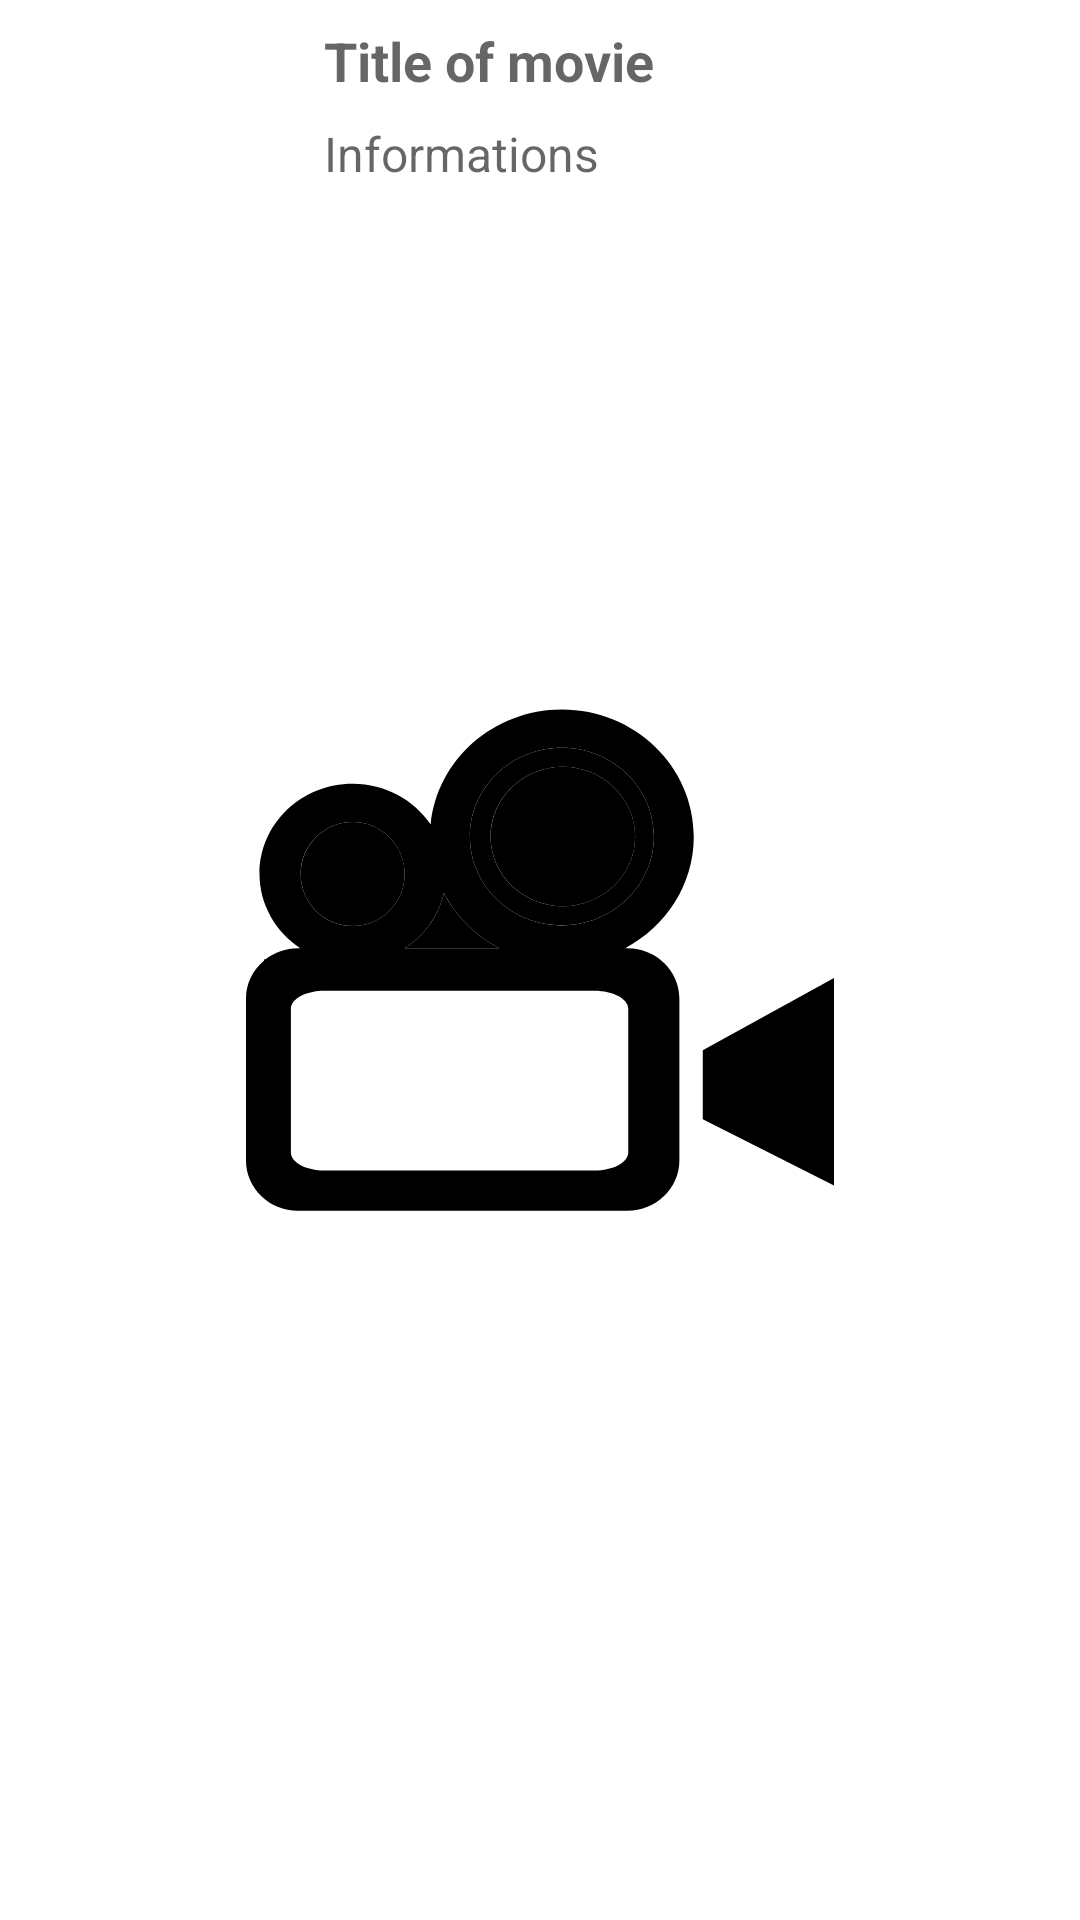

This screen was rendered from an Android layout file. Write that file and the resources it references.
<!-- AndroidManifest.xml: application theme splashScreenLightTheme -->
<!-- res/layout/movie_list_item.xml -->
<?xml version="1.0" encoding="utf-8"?>
<androidx.constraintlayout.widget.ConstraintLayout
    xmlns:android="http://schemas.android.com/apk/res/android"
    android:layout_width="match_parent"
    android:layout_height="wrap_content"
    android:layout_margin="8dp"
    xmlns:app="http://schemas.android.com/apk/res-auto">

    <com.google.android.material.imageview.ShapeableImageView
        android:id="@+id/movie_image"
        android:layout_width="100dp"
        android:layout_height="100dp"
        android:adjustViewBounds="true"
        android:scaleType="fitCenter"
        app:shapeAppearanceOverlay="@style/RoundedSquare"
        app:layout_constraintStart_toStartOf="parent"
        app:layout_constraintTop_toTopOf="parent"
        />

    <TextView
        android:id="@+id/title_textview"
        android:layout_width="0dp"
        android:layout_height="wrap_content"
        android:layout_margin="8dp"
        app:layout_constraintStart_toEndOf="@+id/movie_image"
        app:layout_constraintTop_toTopOf="parent"
        app:layout_constraintEnd_toEndOf="parent"
        android:textStyle="bold"
        android:textSize="18sp"
        android:hint="@string/title_movie_hint_text"

        />

    <TextView
        android:id="@+id/infos_textview"
        android:layout_width="0dp"
        android:layout_height="wrap_content"
        android:layout_margin="8dp"
        app:layout_constraintStart_toEndOf="@+id/movie_image"
        app:layout_constraintTop_toBottomOf="@+id/title_textview"
        app:layout_constraintEnd_toEndOf="parent"
        android:textStyle="normal"
        android:textSize="16sp"
        android:hint="@string/infos_movie_hint_text" />

    <View
        android:layout_width="match_parent"
        android:layout_height="1dp"
        android:layout_marginTop="4dp"
        app:layout_constraintStart_toStartOf="parent"
        app:layout_constraintTop_toBottomOf="@id/movie_image"
        android:background="@color/divider_list_item"
        />

</androidx.constraintlayout.widget.ConstraintLayout>
<!-- resources referenced by this layout -->
<resources>
  <color name="divider_list_item">#20FFFFFF</color>
  <string name="infos_movie_hint_text">Informations</string>
  <string name="title_movie_hint_text">Title of movie</string>
  <style name="RoundedSquare" parent="">
          <item name="cornerFamily">rounded</item>
          <item name="cornerRadius">10dp</item>
          <item name="color">@color/white</item>
      </style>
  <style name="splashScreenLightTheme" parent="Theme.MaterialComponents.Light.NoActionBar">
          <item name="android:windowBackground">@drawable/splash_light</item>
          <item name="android:statusBarColor">@color/white</item>
      </style>
  <color name="white">#FFFFFFFF</color>
  <!-- drawable splash_light (drawable-v24) -->
  <?xml version="1.0" encoding="utf-8"?>
  <layer-list xmlns:android="http://schemas.android.com/apk/res/android">
      <item android:drawable="@color/white" />
      <item android:drawable="@drawable/ic_splash_dark" android:gravity="center" />
  </layer-list>
  <!-- drawable ic_splash_dark: vector/xml drawable (drawable-v24, 2136 chars, omitted) -->
</resources>
